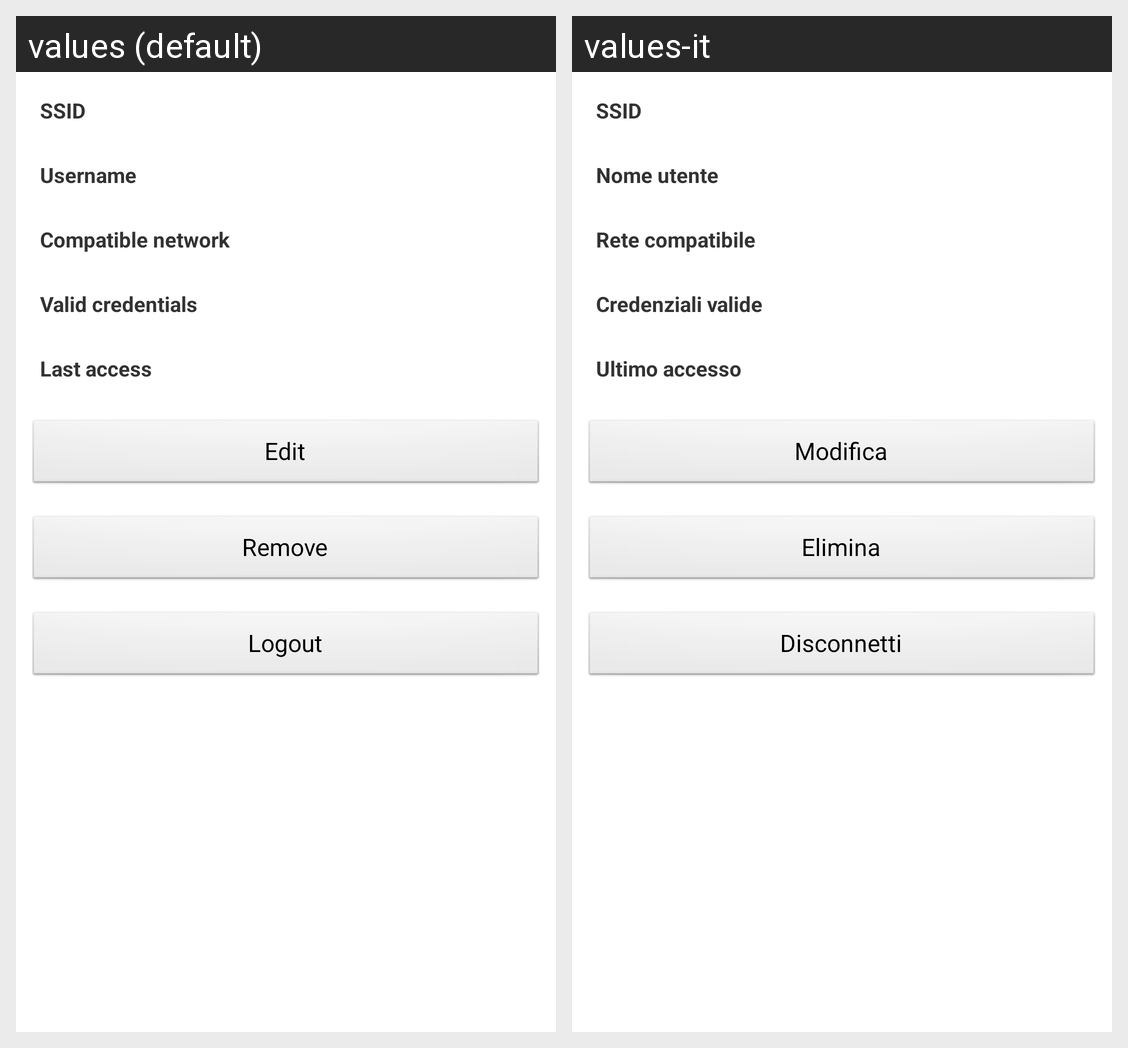

For this localized Android screen grid, give each drawn string resource with its value in every locale shown.
Android screen res/layout/activity_accountstatus.xml rendered under 2 locales, left to right: values (default), values-it. Device: Nexus 5 (rendered at 1080×1920; each locale shown at half size, 540×960, under a caption strip naming it); theme AppTheme.
Strings drawn on this screen, with the default value and each locale's value (text and hints the layout hard-codes, and strings that could not be matched under every locale, appear in the picture but are not listed):

ssid
  values: SSID
  values-it: SSID

username
  values: Username
  values-it: Nome utente

compatibleNetwork
  values: Compatible network
  values-it: Rete compatibile

validCredentials
  values: Valid credentials
  values-it: Credenziali valide

lastAccess
  values: Last access
  values-it: Ultimo accesso

edit
  values: Edit
  values-it: Modifica

remove
  values: Remove
  values-it: Elimina

logout
  values: Logout
  values-it: Disconnetti
